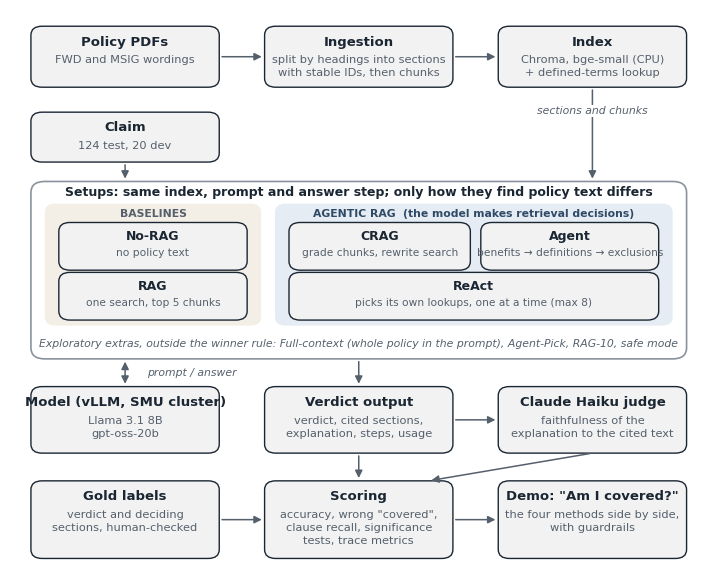

Write the Python code that produced this figure. (Note: this script raises an exception after producing the figure.)
"""Figure 1: the study pipeline, drawn with matplotlib (no Graphviz needed).

    python docs/figures/make_architecture.py      -> docs/figures/architecture.png

Replaces the wide Graphviz version (architecture*.dot, 4 Nov): report names instead of codes, ReAct in the main
comparison, the baselines / agentic RAG grouping, and the current demo. Laid out about 5:4 so it reads at report width.
"""
from pathlib import Path

import matplotlib

matplotlib.use("Agg")
import matplotlib.pyplot as plt  # noqa: E402
from matplotlib.patches import FancyArrowPatch, FancyBboxPatch  # noqa: E402

INK, MUTED, LINE = "#1B2633", "#55606C", "#8A939C"
FILL, PANEL, AGENTIC, BASE = "#F2F2F2", "#FFFFFF", "#E5ECF3", "#F4EFE6"
plt.rcParams["font.family"] = ["Arial", "DejaVu Sans"]

fig, ax = plt.subplots(figsize=(9, 7.2))
ax.set_xlim(0, 100)
ax.set_ylim(0, 100)
ax.axis("off")


def box(x, y, w, h, title, body="", size=9.5, t_off=1.6, b_off=5.2):
    """A rounded box with a bold title and an optional grey description under it."""
    ax.add_patch(FancyBboxPatch((x, y), w, h, boxstyle="round,pad=0,rounding_size=1.6", fc=FILL, ec=INK, lw=1.0))
    if body:
        ax.text(x + w / 2, y + h - t_off, title, ha="center", va="top", fontsize=size, color=INK, fontweight="bold")
        ax.text(x + w / 2, y + h - b_off, body, ha="center", va="top", fontsize=size - 1.3, color=MUTED,
                linespacing=1.35)
    else:
        ax.text(x + w / 2, y + h / 2, title, ha="center", va="center", fontsize=size, color=INK, fontweight="bold")


def group(x, y, w, h, fill):
    ax.add_patch(FancyBboxPatch((x, y), w, h, boxstyle="round,pad=0,rounding_size=1.5", fc=fill, ec="none"))


def arrow(p, q, label="", both=False, lx=0.0, ly=0.0):
    ax.add_patch(FancyArrowPatch(p, q, arrowstyle="<|-|>" if both else "-|>", mutation_scale=11, lw=1.1,
                                 color=MUTED, shrinkA=2, shrinkB=2))
    if label:
        ax.text((p[0] + q[0]) / 2 + lx, (p[1] + q[1]) / 2 + ly, label, ha="center", va="center", fontsize=7.8,
                color=MUTED, style="italic", bbox=dict(fc="white", ec="none", pad=0.6))


# row 1: data and index
box(3, 86, 27, 11, "Policy PDFs", "FWD and MSIG wordings")
box(36.5, 86, 27, 11, "Ingestion", "split by headings into sections\nwith stable IDs, then chunks")
box(70, 86, 27, 11, "Index", "Chroma, bge-small (CPU)\n+ defined-terms lookup")
arrow((30, 91.5), (36.5, 91.5))
arrow((63.5, 91.5), (70, 91.5))
box(3, 72.5, 27, 9, "Claim", "124 test, 20 dev")

# row 2: the setups
ax.add_patch(FancyBboxPatch((3, 37), 94, 32, boxstyle="round,pad=0,rounding_size=2", fc=PANEL, ec=LINE, lw=1.2))
ax.text(50, 67.1, "Setups: same index, prompt and answer step; only how they find policy text differs",
        ha="center", va="center", fontsize=9, color=INK, fontweight="bold")
small = dict(size=9, t_off=1.3, b_off=4.6)
group(5, 43, 31, 22, BASE)
ax.text(20.5, 63.2, "BASELINES", ha="center", va="center", fontsize=7.8, color=MUTED, fontweight="bold")
box(7, 53, 27, 8.6, "No-RAG", "no policy text", **small)
box(7, 44, 27, 8.6, "RAG", "one search, top 5 chunks", **small)
group(38, 43, 57, 22, AGENTIC)
ax.text(66.5, 63.2, "AGENTIC RAG  (the model makes retrieval decisions)", ha="center", va="center", fontsize=7.8,
        color="#2F4A66", fontweight="bold")
box(40, 53, 26, 8.6, "CRAG", "grade chunks, rewrite search", **small)
box(67.5, 53, 25.5, 8.6, "Agent", "benefits → definitions → exclusions", **small)
box(40, 44, 53, 8.6, "ReAct", "picks its own lookups, one at a time (max 8)", **small)
ax.text(50, 39.8, "Exploratory extras, outside the winner rule: Full-context (whole policy in the prompt), "
        "Agent-Pick, RAG-10, safe mode", ha="center", va="center", fontsize=7.8, color=MUTED, style="italic")
arrow((16.5, 72.5), (16.5, 69))
arrow((83.5, 86), (83.5, 69), "sections and chunks", ly=4.2)

# row 3: model, output, judge
box(3, 20, 27, 12, "Model (vLLM, SMU cluster)", "Llama 3.1 8B\ngpt-oss-20b")
box(36.5, 20, 27, 12, "Verdict output", "verdict, cited sections,\nexplanation, steps, usage")
box(70, 20, 27, 12, "Claude Haiku judge", "faithfulness of the\nexplanation to the cited text")
arrow((16.5, 32), (16.5, 37), "prompt / answer", both=True, lx=9.5)
arrow((50, 37), (50, 32))
arrow((63.5, 26), (70, 26))

# row 4: scoring and the demo
box(3, 1, 27, 14, "Gold labels", "verdict and deciding\nsections, human-checked")
box(36.5, 1, 27, 14, "Scoring", "accuracy, wrong \"covered\",\nclause recall, significance\ntests, trace metrics")
box(70, 1, 27, 14, "Demo: \"Am I covered?\"", "the four methods side by side,\nwith guardrails")
arrow((30, 8), (36.5, 8))
arrow((50, 20), (50, 15))
arrow((83.5, 20), (60, 15))
arrow((63.5, 8), (70, 8))

out_path = Path(__file__).with_name("architecture.png")
fig.savefig(out_path, dpi=200, bbox_inches="tight", pad_inches=0.08, facecolor="white")
print(out_path)
